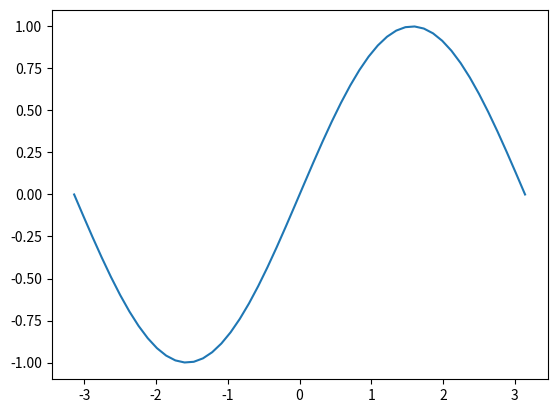
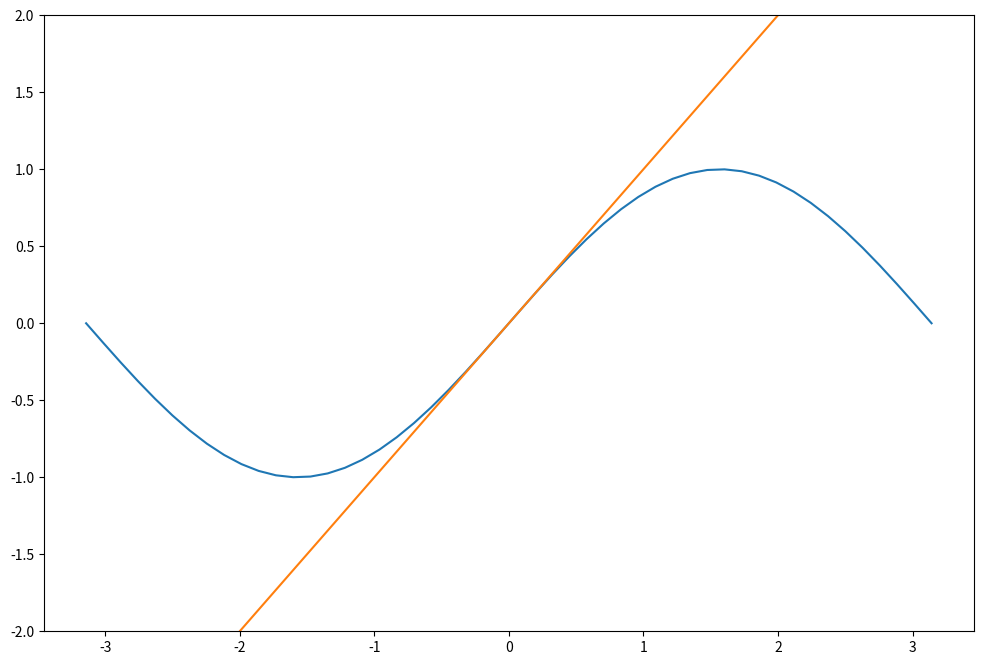
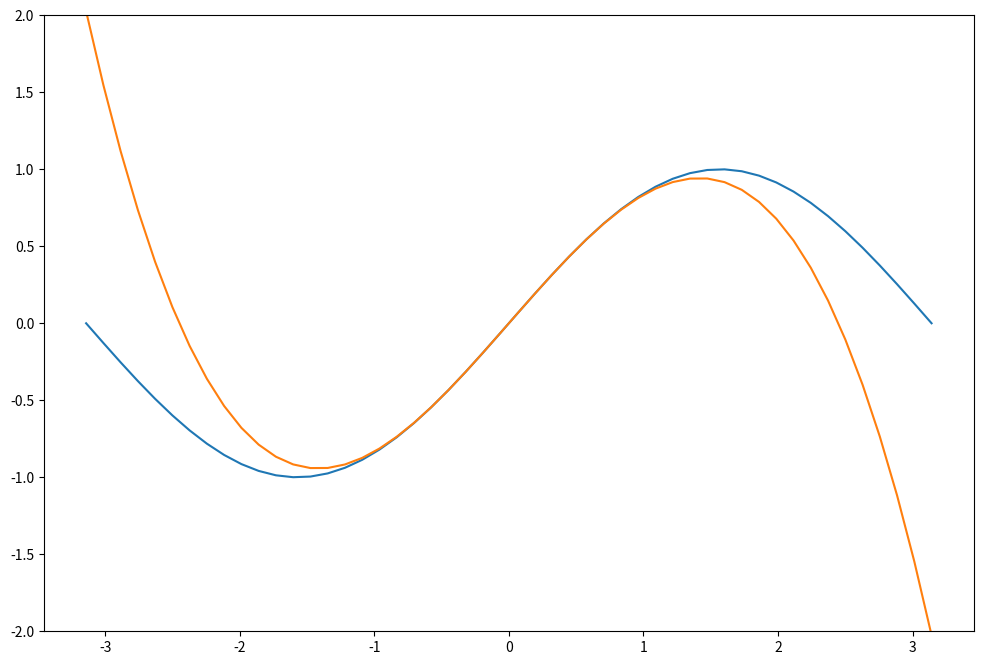
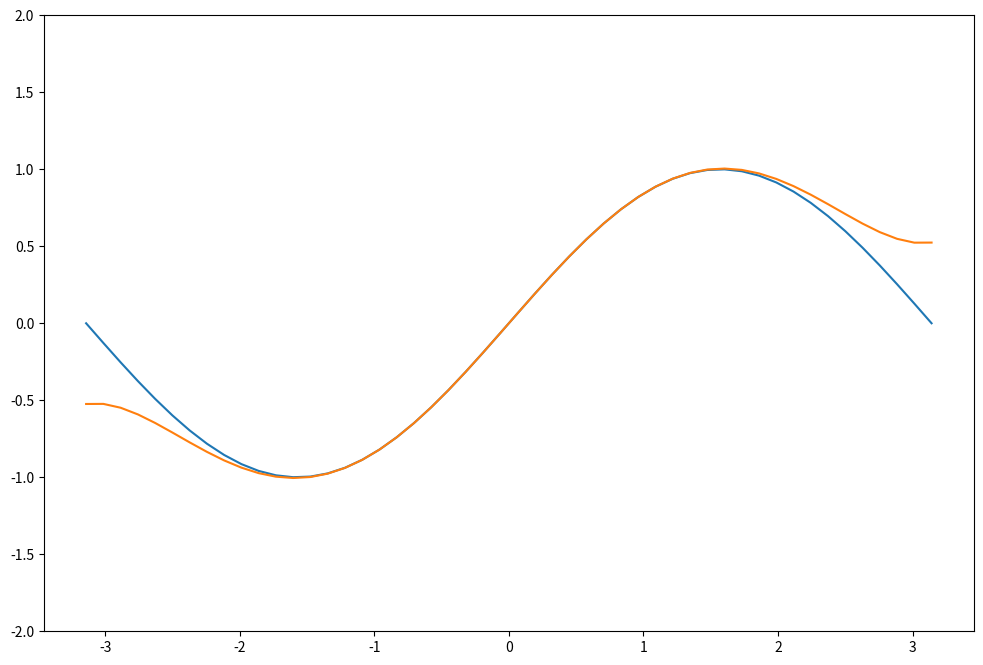
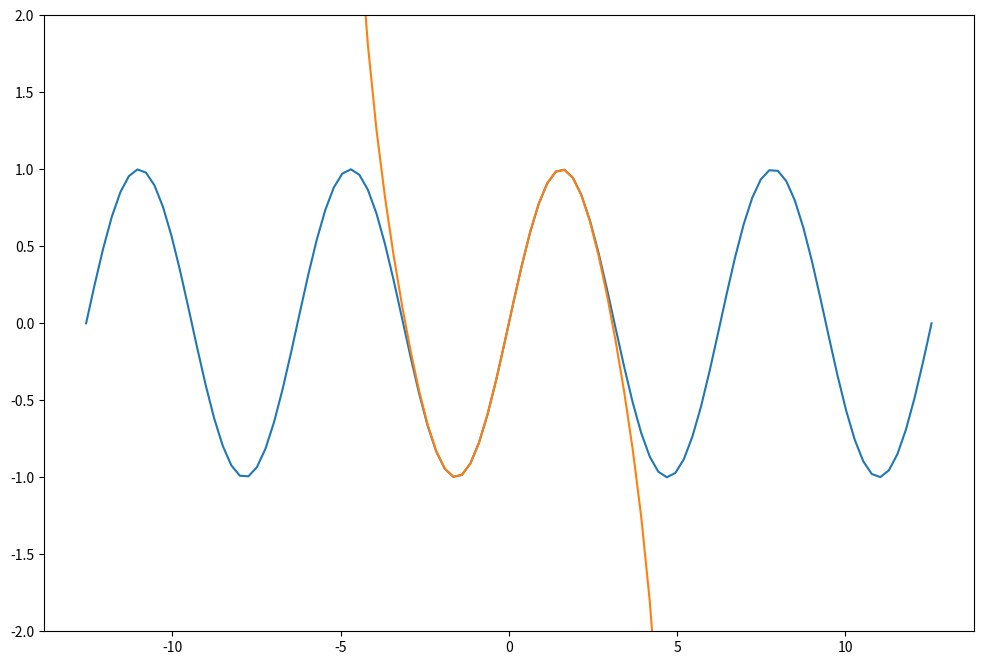
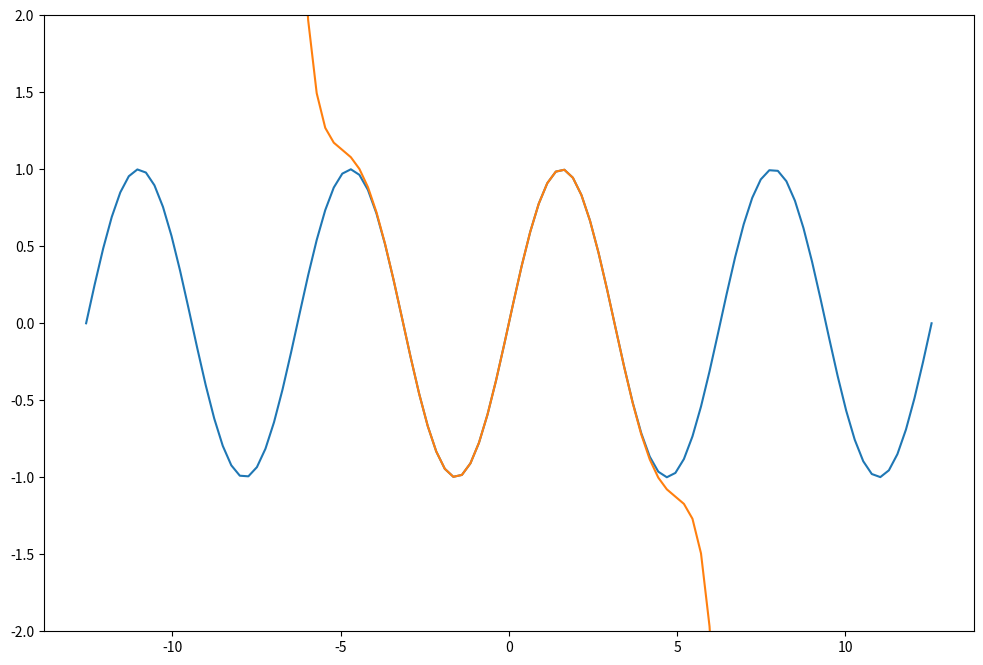
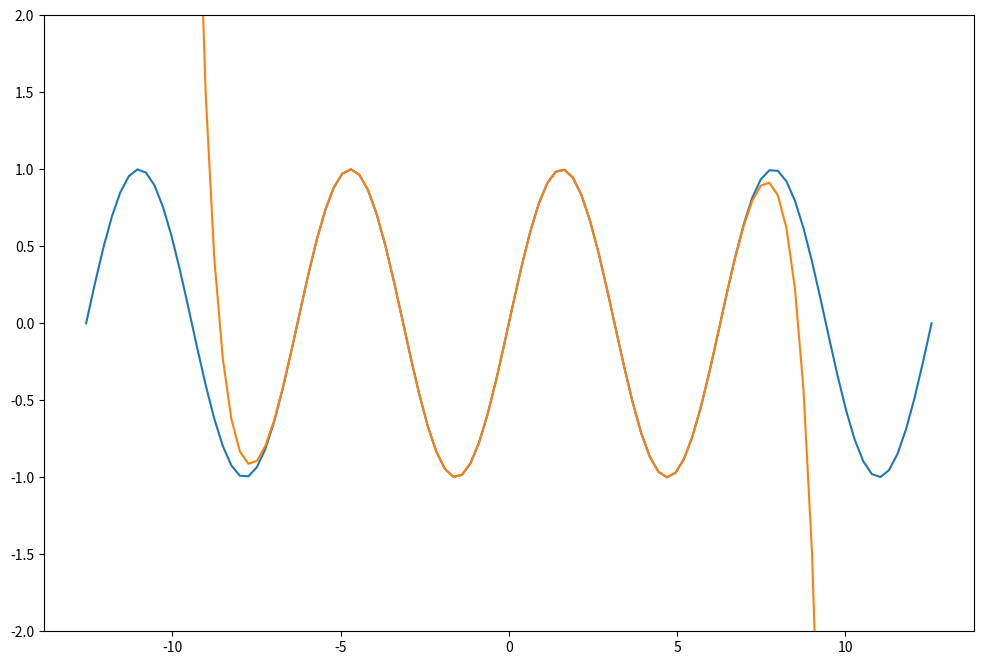

Write the Python code that produced these figures, in order. (Note: this script raises an exception after producing the figures.)
import math
import numpy as np
import matplotlib.pyplot as plt

# prenons un domaine entre -π et π
borne = np.pi

X = np.linspace(-borne, borne)

# on la dessine 
Y = np.sin(X)
plt.plot(X, Y);

# le défaut pour l'échelle en y est adapté pour sinus / cosinus
def plot_2_functions(X, Y, Y_approx, ymin=-2, ymax=2):
    # on fixe la taille de la figure
    fig = plt.figure(figsize=(12, 8))
    # et aussi les bornes en Y 
    plt.ylim(ymin, ymax)
    # maintenant on peut plotter les deux fonctions
    plt.plot(X, Y)
    plt.plot(X, Y_approx)

# la formule de Taylor à l'ordre 1 assimile sin(x) à x

Y1 = X
plot_2_functions(X, Y, Y1)

Y3 = Y1 - X**3 / 6
plot_2_functions(X, Y, Y3)

def taylor(X, derivatives, n):
    """
    Parameters:
      X: le domaine 
      derivatives: les dérivées successives en 0; i.e. 
        derivatives[0] = f(0), 
        derivatives[1] = f'(0), 
        etc..
      n: ordre de l'approximation
    """
    result = np.zeros(len(X))
    for k, derivative in zip(range(n+1), derivatives):
        result += (derivative * (X**k) / math.factorial(k))
    return result
                   

# dans le cas de sinus, les dérivées sont donc
# 0, 1, 0, -1, 0, 1, 0, -1, ...
#
# pour itérer sur un patron cyclique, en Python on utilise itertools.cycle
import itertools

# attention à bien utiliser à chaque fois un itérateur tout neuf
def sinus_derivatives():
    return itertools.cycle( (0, 1, 0, -1) )

# on peut maintenant afficher n'importe quel ordre
plot_2_functions(X, Y, taylor(X, sinus_derivatives(), 5))

big_borne = 4 * math.pi
BIGX = np.linspace(-big_borne, big_borne, 100)
BIGY = np.sin(BIGX)

# c'est très étonnant comme ça fonctionne bien
plot_2_functions(BIGX, BIGY, taylor(BIGX, sinus_derivatives(), 7))

plot_2_functions(BIGX, BIGY, taylor(BIGX, sinus_derivatives(), 11))

plot_2_functions(BIGX, BIGY, taylor(BIGX, sinus_derivatives(), 19))

from ipywidgets import interact, IntSlider

def interactive_sinus_taylor(n):
    plot_2_functions(BIGX, BIGY, taylor(BIGX, sinus_derivatives(), n))

# utilisez la réglette pour changer l'ordre
# apparemment à l'ordre 21 les choses se compliquent
interact(interactive_sinus_taylor, n=IntSlider(3, min=1, max=19, step=2));

def exp_derivatives():
    return itertools.repeat(1)

EXPX = np.linspace(-4, 4)
EXPY = np.exp(EXPX)
plt.plot(EXPX, EXPY)

def interactive_exp_taylor(n):
    plot_2_functions(EXPX, EXPY, taylor(EXPX, exp_derivatives(), n), ymin=0, ymax=60)    

# à cette échelle, à l'ordre 11 on ne voit plus la différence
interact(interactive_exp_taylor, n=IntSlider(1, min=1, max=11));